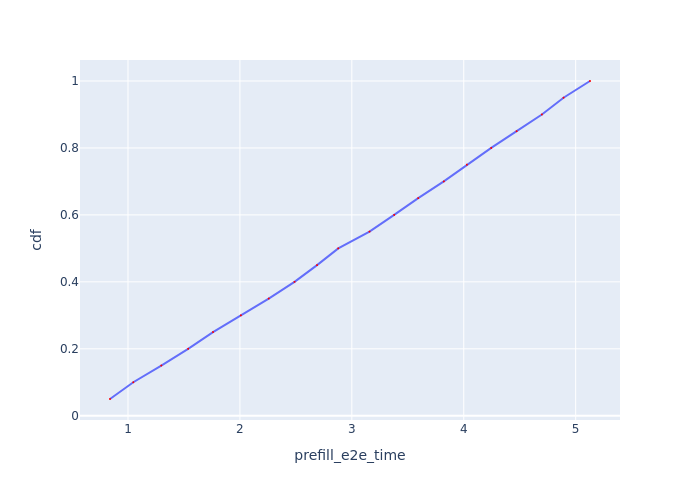

Values plotted in this chart, from the file beside it:
Request Id, prefill_e2e_time, cdf
0_0, 0.8392, 0.05
0_1, 1.047, 0.1
0_2, 1.298, 0.15
0_3, 1.538, 0.2
0_4, 1.76, 0.25
0_5, 2.009, 0.3
0_6, 2.258, 0.35
0_7, 2.488, 0.4
0_8, 2.689, 0.45
0_9, 2.879, 0.5
0_10, 3.158, 0.55
0_11, 3.378, 0.6
0_12, 3.593, 0.65
0_13, 3.822, 0.7
0_14, 4.028, 0.75
0_15, 4.245, 0.8
0_16, 4.473, 0.85
0_17, 4.698, 0.9
0_18, 4.892, 0.95
0_19, 5.128, 1.0
